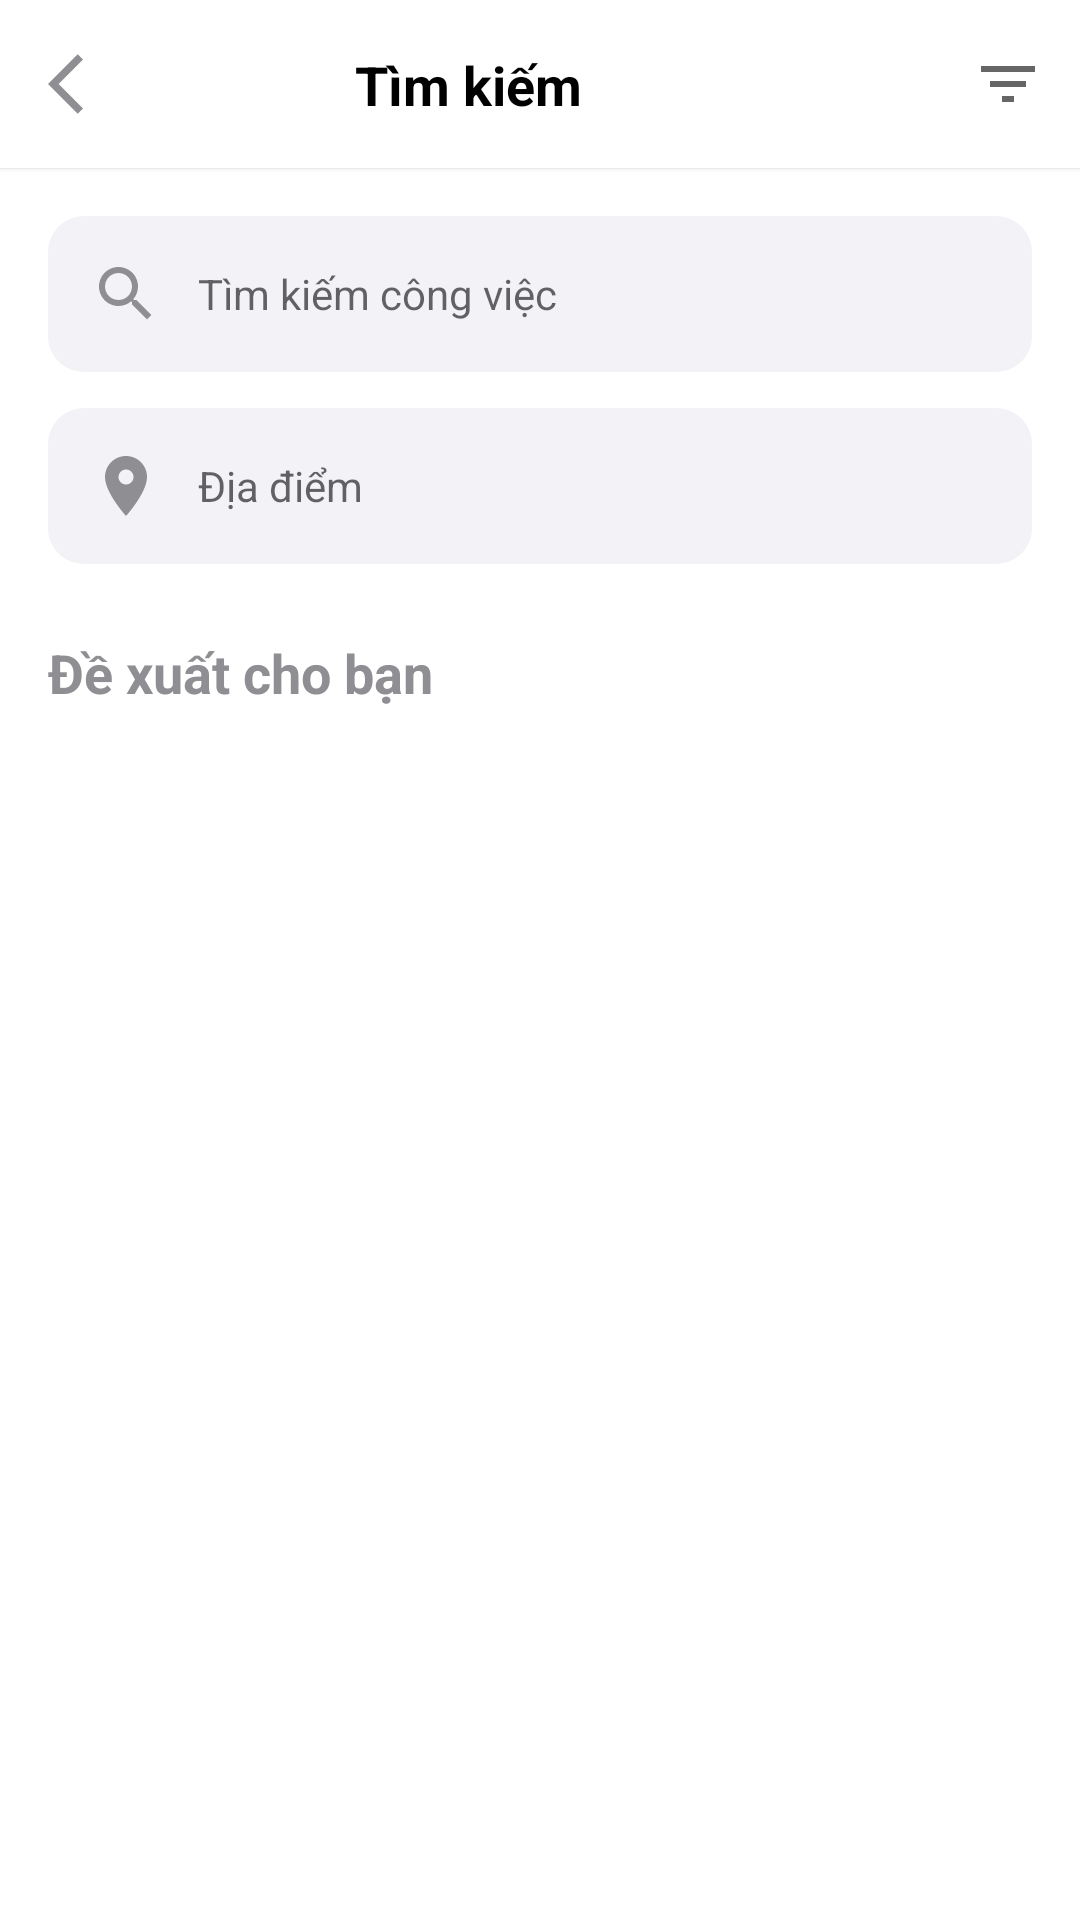

This screen was rendered from an Android layout file. Write that file and the resources it references.
<!-- AndroidManifest.xml: application theme Theme.FoodOrderApp -->
<!-- res/layout/activity_search.xml -->
<?xml version="1.0" encoding="utf-8"?>
<androidx.coordinatorlayout.widget.CoordinatorLayout xmlns:android="http://schemas.android.com/apk/res/android"
    xmlns:app="http://schemas.android.com/apk/res-auto"
    xmlns:tools="http://schemas.android.com/tools"
    android:id="@+id/main"
    android:layout_width="match_parent"
    android:layout_height="match_parent"
    android:background="@color/white"
    tools:context=".features.jobs.ui.activity.SearchActivity">

    <com.google.android.material.appbar.AppBarLayout
        android:id="@+id/search_appbar"
        android:layout_width="match_parent"
        android:layout_height="wrap_content"
        android:background="@color/white"
        app:elevation="1dp">

        <androidx.appcompat.widget.Toolbar
            android:id="@+id/search_toolbar"
            android:layout_width="match_parent"
            android:layout_height="?attr/actionBarSize"
            app:contentInsetStart="0dp"
            app:menu="@menu/search_menu">
            <androidx.constraintlayout.widget.ConstraintLayout
            android:layout_width="match_parent"
            android:layout_height="match_parent">

            <ImageButton
                android:id="@+id/search_btn_back"
                android:layout_width="wrap_content"
                android:layout_height="wrap_content"
                android:layout_marginStart="16dp"
                android:src="@drawable/ic_arrow_back"
                android:background="?attr/selectableItemBackgroundBorderless"
                android:contentDescription="@string/back_button_description"
                app:tint="@color/grey"
                app:layout_constraintStart_toStartOf="parent"
                app:layout_constraintTop_toTopOf="parent"
                app:layout_constraintBottom_toBottomOf="parent"/>

            <TextView
                android:id="@+id/search_txt_title"
                android:layout_width="wrap_content"
                android:layout_height="wrap_content"
                android:text="@string/search_title"
                android:textColor="@color/black"
                android:textSize="18sp"
                android:textStyle="bold"
                app:layout_constraintStart_toStartOf="parent"
                app:layout_constraintEnd_toEndOf="parent"
                app:layout_constraintTop_toTopOf="parent"
                app:layout_constraintBottom_toBottomOf="parent"/>

        </androidx.constraintlayout.widget.ConstraintLayout>
        </androidx.appcompat.widget.Toolbar>
    </com.google.android.material.appbar.AppBarLayout>

    <androidx.core.widget.NestedScrollView
        android:layout_width="match_parent"
        android:layout_height="match_parent"
        android:fillViewport="true"
        app:layout_behavior="@string/appbar_scrolling_view_behavior">

        <LinearLayout
            android:layout_width="match_parent"
            android:layout_height="wrap_content"
            android:orientation="vertical"
            android:paddingHorizontal="16dp"
            android:paddingTop="16dp"
            android:paddingBottom="16dp">

            <EditText
                android:id="@+id/search_edt_job"
                android:layout_width="match_parent"
                android:layout_height="wrap_content"
                android:background="@drawable/bg_search_edittext"
                android:drawableStart="@drawable/ic_search"
                android:drawablePadding="12dp"
                android:hint="@string/search_job_hint"
                android:padding="14dp"
                android:inputType="text"
                android:imeOptions="actionSearch"
                android:maxLines="1"
                android:textSize="14sp"/>

            <EditText
                android:id="@+id/search_edt_location"
                android:layout_width="match_parent"
                android:layout_height="wrap_content"
                android:layout_marginTop="12dp"
                android:background="@drawable/bg_search_edittext"
                android:drawableStart="@drawable/ic_location_on"
                android:drawablePadding="12dp"
                android:hint="@string/current_location_hint"
                android:padding="14dp"
                android:inputType="text"
                android:maxLines="1"
                android:imeOptions="actionSearch"
                android:textSize="14sp"/>

            <TextView
                android:id="@+id/search_title_recommended"
                android:layout_width="wrap_content"
                android:layout_height="wrap_content"
                android:layout_marginTop="24dp"
                android:text="@string/recommended_for_you_title"
                android:textColor="@color/grey"
                android:textSize="18sp"
                android:textStyle="bold"/>

            <ImageView
                android:id="@+id/search_img_no_results"
                android:layout_width="240dp"
                android:layout_height="240dp"
                android:layout_gravity="center_horizontal"
                android:layout_marginTop="12dp"
                android:src="@drawable/ic_not_found"
                android:contentDescription="@string/no_results_found"
                android:visibility="gone"
                />

            <TextView
                android:id="@+id/search_txt_no_results"
                android:layout_width="match_parent"
                android:layout_height="wrap_content"
                android:layout_marginTop="16dp"
                android:gravity="center"
                android:text="@string/no_results_found"
                android:textColor="@color/grey"
                android:textSize="20sp"
                android:textStyle="bold"
                android:visibility="gone"
                />

            <androidx.recyclerview.widget.RecyclerView
                android:id="@+id/search_rv_recommended"
                android:layout_width="match_parent"
                android:layout_height="wrap_content"
                android:layout_marginTop="8dp"
                android:nestedScrollingEnabled="false"
                tools:listitem="@layout/item_job"
                tools:itemCount="2"
                app:layoutManager="androidx.recyclerview.widget.LinearLayoutManager" />

        </LinearLayout>
    </androidx.core.widget.NestedScrollView>

</androidx.coordinatorlayout.widget.CoordinatorLayout>
<!-- res/layout/item_job.xml (included above) -->
<?xml version="1.0" encoding="utf-8"?>
<androidx.cardview.widget.CardView xmlns:android="http://schemas.android.com/apk/res/android"
    xmlns:app="http://schemas.android.com/apk/res-auto"
    xmlns:tools="http://schemas.android.com/tools"
    android:layout_width="match_parent"
    android:layout_height="wrap_content"
    app:cardCornerRadius="12dp"
    app:cardElevation="2dp"
    app:cardUseCompatPadding="true"
    android:layout_marginBottom="8dp">

    <androidx.constraintlayout.widget.ConstraintLayout
        android:layout_width="match_parent"
        android:layout_height="163dp"
        android:padding="16dp">

        <ImageView
            android:id="@+id/ivCompanyLogo"
            android:layout_width="40dp"
            android:layout_height="40dp"
            android:contentDescription="Logo công ty"
            app:layout_constraintStart_toStartOf="parent"
            app:layout_constraintTop_toTopOf="parent"
            tools:src="@drawable/ic_company_logo_placeholder" />

        <TextView
            android:id="@+id/tvCompanyName"
            android:layout_width="0dp"
            android:layout_height="wrap_content"
            android:layout_marginStart="12dp"
            android:textColor="@android:color/darker_gray"
            android:textSize="14sp"
            app:layout_constraintEnd_toStartOf="@+id/ivFavorite"
            app:layout_constraintStart_toEndOf="@id/ivCompanyLogo"
            app:layout_constraintTop_toTopOf="@id/ivCompanyLogo"
            tools:text="Twitter" />

        <TextView
            android:id="@+id/tvJobTitle"
            android:layout_width="0dp"
            android:layout_height="wrap_content"
            android:layout_marginStart="12dp"
            android:layout_marginTop="2dp"
            android:textColor="@android:color/black"
            android:textSize="16sp"
            android:textStyle="bold"
            app:layout_constraintEnd_toStartOf="@+id/ivFavorite"
            app:layout_constraintStart_toEndOf="@id/ivCompanyLogo"
            app:layout_constraintTop_toBottomOf="@id/tvCompanyName"
            tools:text="Remote UI/UX Designer" />

        <ImageView
            android:id="@+id/ivFavorite"
            android:layout_width="24dp"
            android:layout_height="24dp"
            android:contentDescription="Yêu thích"
            android:src="@drawable/ic_heart_filled"
            app:layout_constraintBottom_toBottomOf="@id/tvJobTitle"
            app:layout_constraintEnd_toEndOf="parent"
            app:layout_constraintTop_toTopOf="@id/tvCompanyName"
            app:tint="@color/red" />

        <TextView
            android:id="@+id/tvLocation"
            android:layout_width="wrap_content"
            android:layout_height="wrap_content"
            android:layout_marginTop="12dp"
            android:drawableStart="@drawable/ic_location_on"
            android:drawablePadding="4dp"
            android:gravity="center_vertical"
            android:textColor="@android:color/darker_gray"
            android:textSize="12sp"
            app:drawableTint="@android:color/darker_gray"
            app:layout_constraintStart_toStartOf="@id/tvJobTitle"
            app:layout_constraintTop_toBottomOf="@id/tvJobTitle"
            tools:text="Jakarta - Indonesia" />

        <TextView
            android:id="@+id/tvSalary"
            android:layout_width="wrap_content"
            android:layout_height="wrap_content"
            android:layout_marginTop="4dp"
            android:drawableStart="@drawable/ic_attach_money"
            android:drawablePadding="4dp"
            android:gravity="center_vertical"
            android:textColor="@android:color/darker_gray"
            android:textSize="12sp"
            app:drawableTint="@android:color/darker_gray"
            app:layout_constraintStart_toStartOf="@id/tvLocation"
            app:layout_constraintTop_toBottomOf="@id/tvLocation"
            tools:text="$500 - $1K / Month" />

        <TextView
            android:id="@+id/tvPostTime"
            android:layout_width="wrap_content"
            android:layout_height="wrap_content"
            android:layout_marginTop="48dp"
            android:textColor="@android:color/darker_gray"
            android:textSize="12sp"
            app:layout_constraintBottom_toBottomOf="parent"
            app:layout_constraintEnd_toEndOf="parent"
            app:layout_constraintTop_toBottomOf="@+id/tvJobTitle"
            app:layout_constraintVertical_bias="1.0"
            tools:text="1 hours ago" />

    </androidx.constraintlayout.widget.ConstraintLayout>

</androidx.cardview.widget.CardView>
<!-- resources referenced by this layout -->
<resources>
  <color name="black">#FF000000</color>
  <color name="grey">#FF8E8E93</color>
  <color name="red">#FFFF3B30</color>
  <color name="white">#FFFFFFFF</color>
  <!-- drawable bg_search_edittext (drawable) -->
  <?xml version="1.0" encoding="utf-8"?>
  <shape xmlns:android="http://schemas.android.com/apk/res/android"
      android:shape="rectangle">
      <solid android:color="@color/light_grey" /> <corners android:radius="12dp" /> </shape>
  <!-- drawable ic_arrow_back (drawable) -->
  <vector xmlns:android="http://schemas.android.com/apk/res/android" android:autoMirrored="true" android:height="24dp" android:tint="#8E8E93" android:viewportHeight="24" android:viewportWidth="24" android:width="24dp">
        
      <path android:fillColor="@android:color/white" android:pathData="M11.67,3.87L9.9,2.1 0,12l9.9,9.9 1.77,-1.77L3.54,12z"/>
      
  </vector>
  <!-- drawable ic_company_logo_placeholder (drawable) -->
  <vector xmlns:android="http://schemas.android.com/apk/res/android"
      android:width="24dp"
      android:height="24dp"
      android:viewportWidth="24"
      android:viewportHeight="24">
      <path
          android:fillColor="#000000"
          android:pathData="M12,2C6.48,2 2,6.48 2,12s4.48,10 10,10 10,-4.48 10,-10S17.52,2 12,2zM12,20c-4.41,0 -8,-3.59 -8,-8s3.59,-8 8,-8 8,3.59 8,8 -3.59,8 -8,8z" />
      <path
          android:fillColor="#FFFFFF"
          android:pathData="M12,14c-2.21,0 -4,-1.79 -4,-4s1.79,-4 4,-4 4,1.79 4,4 -1.79,4 -4,4z" />
      <path
          android:fillColor="#000000"
          android:pathData="M12,12c-1.1,0 -2,-0.9 -2,-2s0.9,-2 2,-2 2,0.9 2,2 -0.9,2 -2,2z" />
  </vector>
  <!-- drawable ic_location_on (drawable) -->
  <vector xmlns:android="http://schemas.android.com/apk/res/android"
      android:width="24dp"
      android:height="24dp"
      android:viewportWidth="24"
      android:viewportHeight="24">
      <path
          android:fillColor="@color/grey"
          android:pathData="M12,2C8.13,2 5,5.13 5,9c0,5.25 7,13 7,13s7,-7.75 7,-13c0,-3.87 -3.13,-7 -7,-7zM12,11.5c-1.38,0 -2.5,-1.12 -2.5,-2.5s1.12,-2.5 2.5,-2.5 2.5,1.12 2.5,2.5 -1.12,2.5 -2.5,2.5z" />
  </vector>
  <!-- drawable ic_search (drawable) -->
  <vector xmlns:android="http://schemas.android.com/apk/res/android"
      android:width="24dp"
      android:height="24dp"
      android:viewportWidth="24"
      android:viewportHeight="24">
      <path
          android:fillColor="@color/grey"
          android:pathData="M15.5,14h-0.79l-0.28,-0.27C15.41,12.59 16,11.11 16,9.5 16,5.91 13.09,3 9.5,3S3,5.91 3,9.5 5.91,16 9.5,16c1.61,0 3.09,-0.59 4.23,-1.57l0.27,0.28v0.79l5,4.99L20.49,19l-4.99,-5zM9.5,14C7.01,14 5,11.99 5,9.5S7.01,5 9.5,5 14,7.01 14,9.5 11.99,14 9.5,14z" />
  </vector>
  <string name="back_button_description">Quay lại</string>
  <string name="current_location_hint">Địa điểm</string>
  <string name="no_results_found">Không tìm thấy kết quả phù hợp</string>
  <string name="recommended_for_you_title">Đề xuất cho bạn</string>
  <string name="search_job_hint">Tìm kiếm công việc</string>
  <string name="search_title">Tìm kiếm</string>
  <style name="Theme.FoodOrderApp" parent="Base.Theme.FoodOrderApp" />
  <color name="light_grey">#FFF2F2F7</color>
  <color name="purple_500">#FF6200EE</color>
  <color name="purple_700">#FF3700B3</color>
  <color name="teal_200">#FF03DAC5</color>
  <color name="teal_700">#FF018786</color>
</resources>
